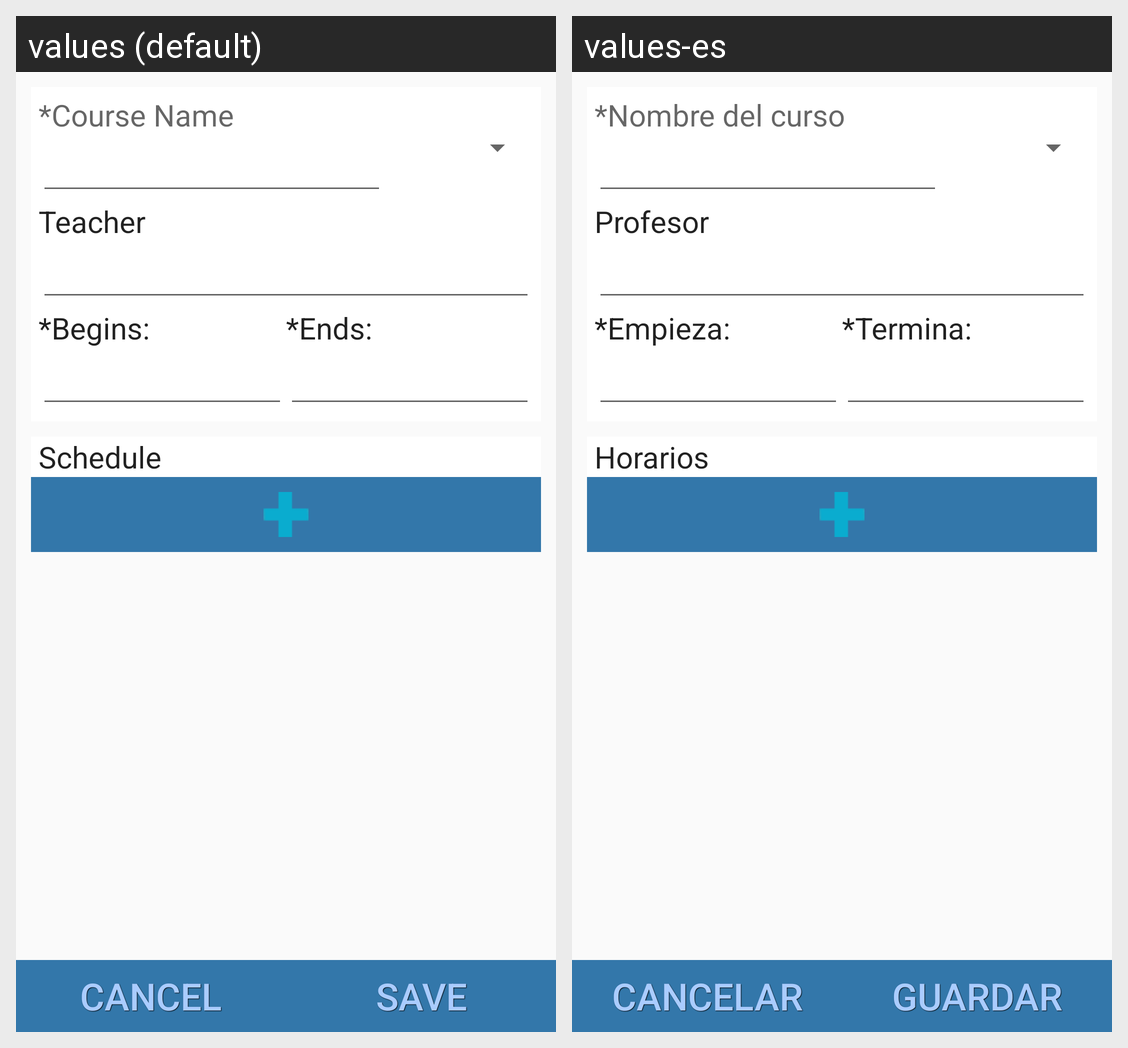

Locale-by-locale string values for the Android screen shown in this grid:
Android screen res/layout/fragment_add_course.xml rendered under 2 locales, left to right: values (default), values-es. Device: Nexus 5 (rendered at 1080×1920; each locale shown at half size, 540×960, under a caption strip naming it); theme AppTheme.
Strings drawn on this screen, with the default value and each locale's value (text and hints the layout hard-codes, and strings that could not be matched under every locale, appear in the picture but are not listed):

course_name
  values: *Course Name
  values-es: *Nombre del curso

professor_name
  values: Teacher
  values-es: Profesor

begins
  values: *Begins:
  values-es: *Empieza:

ends
  values: *Ends:
  values-es: *Termina:

schedule
  values: Schedule
  values-es: Horarios

cancel
  values: Cancel
  values-es: Cancelar

save
  values: Save
  values-es: Guardar
